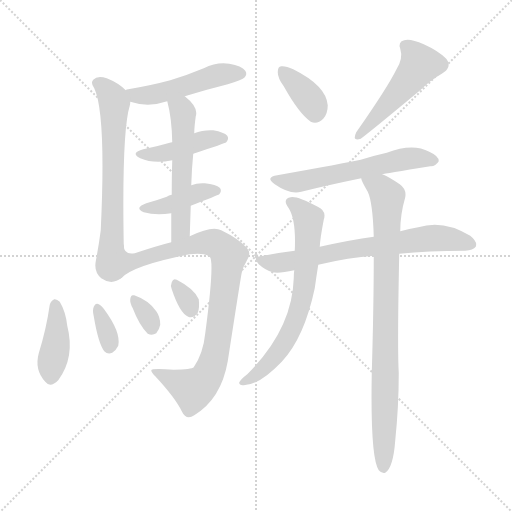
t = 0.00 s
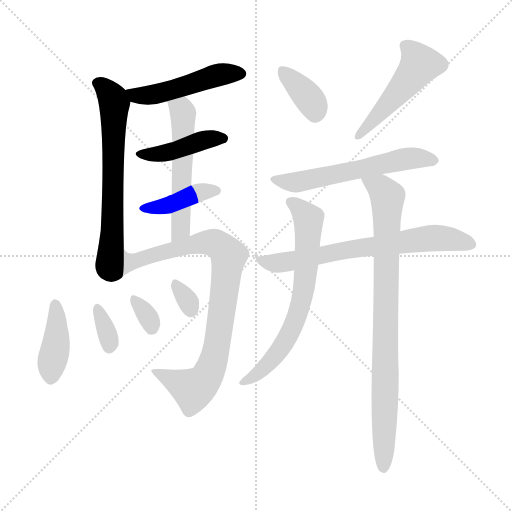
t = 2.17 s
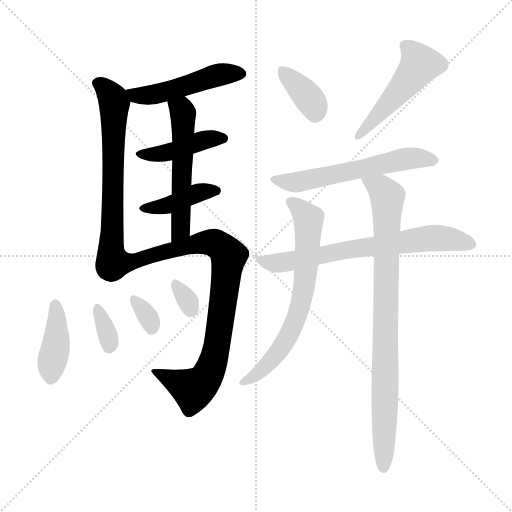
t = 4.33 s
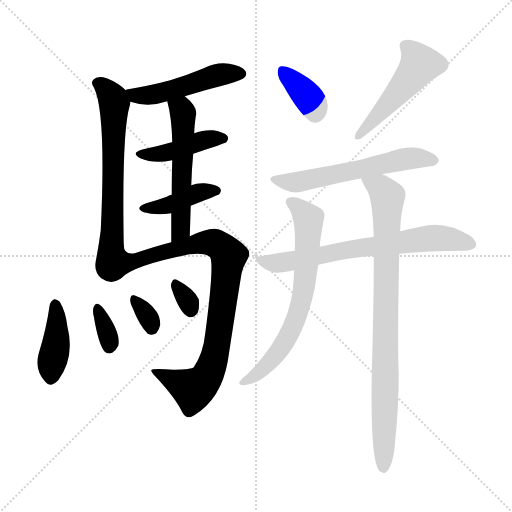
t = 6.50 s
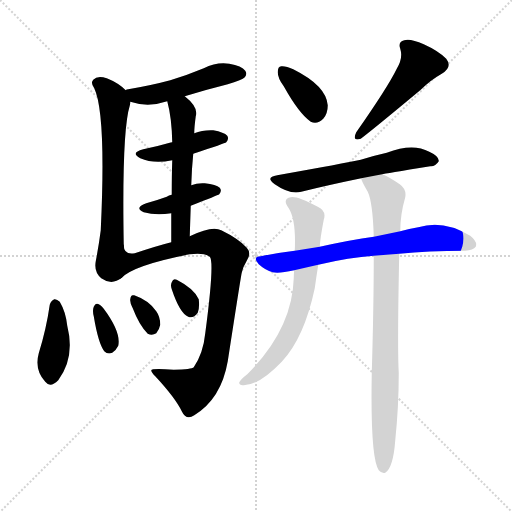
t = 8.67 s
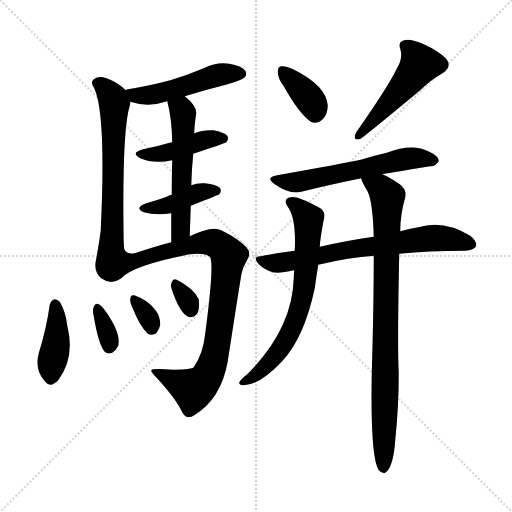
t = 10.83 s

The animated SVG that drew these frames (rendered in a browser with its animation timeline set to each time). Animation: 16 CSS @keyframes rules; one cycle of 10.83 s.

<svg version="1.1" viewBox="0 0 1024 1024" xmlns="http://www.w3.org/2000/svg">
  <g stroke="lightgray" stroke-dasharray="1,1" stroke-width="1" transform="scale(4, 4)">
    <line x1="0" y1="0" x2="256" y2="256"></line>
    <line x1="256" y1="0" x2="0" y2="256"></line>
    <line x1="128" y1="0" x2="128" y2="256"></line>
    <line x1="0" y1="128" x2="256" y2="128"></line>
  </g>
<g transform="scale(1, -1) translate(0, -900)">
   <style type="text/css">
    @keyframes keyframes0 {
      from {
       stroke: blue;
       stroke-dashoffset: 487;
       stroke-width: 128;
       }
       61% {
       animation-timing-function: step-end;
       stroke: blue;
       stroke-dashoffset: 0;
       stroke-width: 128;
       }
       to {
       stroke: black;
       stroke-width: 1024;
       }
       }
       #make-me-a-hanzi-animation-0 {
         animation: keyframes0 0.646322s both;
         animation-delay: 0.000000s;
         animation-timing-function: linear;
       }
    @keyframes keyframes1 {
      from {
       stroke: blue;
       stroke-dashoffset: 655;
       stroke-width: 128;
       }
       68% {
       animation-timing-function: step-end;
       stroke: blue;
       stroke-dashoffset: 0;
       stroke-width: 128;
       }
       to {
       stroke: black;
       stroke-width: 1024;
       }
       }
       #make-me-a-hanzi-animation-1 {
         animation: keyframes1 0.783040s both;
         animation-delay: 0.646322s;
         animation-timing-function: linear;
       }
    @keyframes keyframes2 {
      from {
       stroke: blue;
       stroke-dashoffset: 426;
       stroke-width: 128;
       }
       58% {
       animation-timing-function: step-end;
       stroke: blue;
       stroke-dashoffset: 0;
       stroke-width: 128;
       }
       to {
       stroke: black;
       stroke-width: 1024;
       }
       }
       #make-me-a-hanzi-animation-2 {
         animation: keyframes2 0.596680s both;
         animation-delay: 1.429362s;
         animation-timing-function: linear;
       }
    @keyframes keyframes3 {
      from {
       stroke: blue;
       stroke-dashoffset: 406;
       stroke-width: 128;
       }
       57% {
       animation-timing-function: step-end;
       stroke: blue;
       stroke-dashoffset: 0;
       stroke-width: 128;
       }
       to {
       stroke: black;
       stroke-width: 1024;
       }
       }
       #make-me-a-hanzi-animation-3 {
         animation: keyframes3 0.580404s both;
         animation-delay: 2.026042s;
         animation-timing-function: linear;
       }
    @keyframes keyframes4 {
      from {
       stroke: blue;
       stroke-dashoffset: 542;
       stroke-width: 128;
       }
       64% {
       animation-timing-function: step-end;
       stroke: blue;
       stroke-dashoffset: 0;
       stroke-width: 128;
       }
       to {
       stroke: black;
       stroke-width: 1024;
       }
       }
       #make-me-a-hanzi-animation-4 {
         animation: keyframes4 0.691081s both;
         animation-delay: 2.606445s;
         animation-timing-function: linear;
       }
    @keyframes keyframes5 {
      from {
       stroke: blue;
       stroke-dashoffset: 859;
       stroke-width: 128;
       }
       74% {
       animation-timing-function: step-end;
       stroke: blue;
       stroke-dashoffset: 0;
       stroke-width: 128;
       }
       to {
       stroke: black;
       stroke-width: 1024;
       }
       }
       #make-me-a-hanzi-animation-5 {
         animation: keyframes5 0.949056s both;
         animation-delay: 3.297526s;
         animation-timing-function: linear;
       }
    @keyframes keyframes6 {
      from {
       stroke: blue;
       stroke-dashoffset: 401;
       stroke-width: 128;
       }
       57% {
       animation-timing-function: step-end;
       stroke: blue;
       stroke-dashoffset: 0;
       stroke-width: 128;
       }
       to {
       stroke: black;
       stroke-width: 1024;
       }
       }
       #make-me-a-hanzi-animation-6 {
         animation: keyframes6 0.576335s both;
         animation-delay: 4.246582s;
         animation-timing-function: linear;
       }
    @keyframes keyframes7 {
      from {
       stroke: blue;
       stroke-dashoffset: 339;
       stroke-width: 128;
       }
       52% {
       animation-timing-function: step-end;
       stroke: blue;
       stroke-dashoffset: 0;
       stroke-width: 128;
       }
       to {
       stroke: black;
       stroke-width: 1024;
       }
       }
       #make-me-a-hanzi-animation-7 {
         animation: keyframes7 0.525879s both;
         animation-delay: 4.822917s;
         animation-timing-function: linear;
       }
    @keyframes keyframes8 {
      from {
       stroke: blue;
       stroke-dashoffset: 326;
       stroke-width: 128;
       }
       51% {
       animation-timing-function: step-end;
       stroke: blue;
       stroke-dashoffset: 0;
       stroke-width: 128;
       }
       to {
       stroke: black;
       stroke-width: 1024;
       }
       }
       #make-me-a-hanzi-animation-8 {
         animation: keyframes8 0.515299s both;
         animation-delay: 5.348796s;
         animation-timing-function: linear;
       }
    @keyframes keyframes9 {
      from {
       stroke: blue;
       stroke-dashoffset: 311;
       stroke-width: 128;
       }
       50% {
       animation-timing-function: step-end;
       stroke: blue;
       stroke-dashoffset: 0;
       stroke-width: 128;
       }
       to {
       stroke: black;
       stroke-width: 1024;
       }
       }
       #make-me-a-hanzi-animation-9 {
         animation: keyframes9 0.503092s both;
         animation-delay: 5.864095s;
         animation-timing-function: linear;
       }
    @keyframes keyframes10 {
      from {
       stroke: blue;
       stroke-dashoffset: 360;
       stroke-width: 128;
       }
       54% {
       animation-timing-function: step-end;
       stroke: blue;
       stroke-dashoffset: 0;
       stroke-width: 128;
       }
       to {
       stroke: black;
       stroke-width: 1024;
       }
       }
       #make-me-a-hanzi-animation-10 {
         animation: keyframes10 0.542969s both;
         animation-delay: 6.367188s;
         animation-timing-function: linear;
       }
    @keyframes keyframes11 {
      from {
       stroke: blue;
       stroke-dashoffset: 490;
       stroke-width: 128;
       }
       61% {
       animation-timing-function: step-end;
       stroke: blue;
       stroke-dashoffset: 0;
       stroke-width: 128;
       }
       to {
       stroke: black;
       stroke-width: 1024;
       }
       }
       #make-me-a-hanzi-animation-11 {
         animation: keyframes11 0.648763s both;
         animation-delay: 6.910156s;
         animation-timing-function: linear;
       }
    @keyframes keyframes12 {
      from {
       stroke: blue;
       stroke-dashoffset: 578;
       stroke-width: 128;
       }
       65% {
       animation-timing-function: step-end;
       stroke: blue;
       stroke-dashoffset: 0;
       stroke-width: 128;
       }
       to {
       stroke: black;
       stroke-width: 1024;
       }
       }
       #make-me-a-hanzi-animation-12 {
         animation: keyframes12 0.720378s both;
         animation-delay: 7.558919s;
         animation-timing-function: linear;
       }
    @keyframes keyframes13 {
      from {
       stroke: blue;
       stroke-dashoffset: 685;
       stroke-width: 128;
       }
       69% {
       animation-timing-function: step-end;
       stroke: blue;
       stroke-dashoffset: 0;
       stroke-width: 128;
       }
       to {
       stroke: black;
       stroke-width: 1024;
       }
       }
       #make-me-a-hanzi-animation-13 {
         animation: keyframes13 0.807454s both;
         animation-delay: 8.279297s;
         animation-timing-function: linear;
       }
    @keyframes keyframes14 {
      from {
       stroke: blue;
       stroke-dashoffset: 676;
       stroke-width: 128;
       }
       69% {
       animation-timing-function: step-end;
       stroke: blue;
       stroke-dashoffset: 0;
       stroke-width: 128;
       }
       to {
       stroke: black;
       stroke-width: 1024;
       }
       }
       #make-me-a-hanzi-animation-14 {
         animation: keyframes14 0.800130s both;
         animation-delay: 9.086751s;
         animation-timing-function: linear;
       }
    @keyframes keyframes15 {
      from {
       stroke: blue;
       stroke-dashoffset: 855;
       stroke-width: 128;
       }
       74% {
       animation-timing-function: step-end;
       stroke: blue;
       stroke-dashoffset: 0;
       stroke-width: 128;
       }
       to {
       stroke: black;
       stroke-width: 1024;
       }
       }
       #make-me-a-hanzi-animation-15 {
         animation: keyframes15 0.945801s both;
         animation-delay: 9.886882s;
         animation-timing-function: linear;
       }
</style>
<path d="M 369.5 707.5 Q 411.5 720.5 455.5 731.5 Q 483.5 740.5 488.5 744.5 Q 495.5 751.5 490.5 758.5 Q 483.5 768.5 458.5 772.5 Q 433.5 776.5 407.5 763.5 Q 376.5 750.5 340.5 739.5 Q 303.5 729.5 256.5 721.5 Q 252.5 721.5 251.5 719.5 C 223.5 709.5 231.5 705.5 260.5 696.5 Q 296.5 684.5 334.5 697.5 L 369.5 707.5 Z" fill="lightgray"></path> 
<path d="M 251.5 719.5 Q 236.5 734.5 213.5 743.5 Q 194.5 749.5 186.5 740.5 Q 180.5 734.5 188.5 723.5 Q 212.5 672.5 201.5 439.5 Q 197.5 408.5 191.5 377.5 Q 187.5 356.5 202.5 343.5 Q 223.5 328.5 243.5 344.5 C 248.5 347.5 247.5 379.5 247.5 409.5 Q 243.5 637.5 259.5 688.5 Q 260.5 692.5 260.5 696.5 C 262.5 709.5 262.5 709.5 251.5 719.5 Z" fill="lightgray"></path> 
<path d="M 386.5 592.5 Q 450.5 613.5 452.5 615.5 Q 458.5 622.5 454.5 628.5 Q 448.5 635.5 426.5 639.5 Q 405.5 640.5 388.5 633.5 L 344.5 615.5 Q 340.5 615.5 339.5 614.5 Q 315.5 607.5 286.5 601.5 Q 259.5 594.5 280.5 583.5 Q 307.5 571.5 344.5 579.5 L 386.5 592.5 Z" fill="lightgray"></path> 
<path d="M 381.5 488.5 Q 435.5 509.5 438.5 511.5 Q 444.5 518.5 439.5 524.5 Q 432.5 531.5 409.5 533.5 Q 394.5 534.5 382.5 529.5 L 343.5 510.5 Q 337.5 509.5 333.5 506.5 Q 314.5 499.5 292.5 493.5 Q 267.5 484.5 287.5 475.5 Q 311.5 468.5 342.5 473.5 L 381.5 488.5 Z" fill="lightgray"></path> 
<path d="M 382.5 529.5 Q 383.5 563.5 386.5 592.5 L 388.5 633.5 Q 388.5 645.5 391.5 667.5 Q 397.5 685.5 369.5 707.5 C 346.5 726.5 327.5 726.5 334.5 697.5 Q 343.5 664.5 344.5 615.5 L 344.5 579.5 Q 343.5 551.5 343.5 510.5 L 342.5 473.5 Q 342.5 448.5 342.5 415.5 C 342.5 385.5 378.5 397.5 379.5 427.5 Q 380.5 458.5 381.5 488.5 L 382.5 529.5 Z" fill="lightgray"></path> 
<path d="M 243.5 344.5 Q 267.5 369.5 379.5 391.5 Q 407.5 395.5 419.5 386.5 Q 429.5 377.5 410.5 233.5 Q 406.5 193.5 387.5 165.5 Q 383.5 161.5 347.5 160.5 Q 302.5 163.5 302.5 159.5 Q 302.5 155.5 310.5 147.5 Q 350.5 104.5 363.5 77.5 Q 372.5 58.5 388.5 69.5 Q 442.5 102.5 455.5 177.5 Q 482.5 352.5 483.5 354.5 Q 486.5 367.5 493.5 378.5 Q 503.5 393.5 493.5 404.5 Q 477.5 422.5 442.5 439.5 Q 424.5 449.5 379.5 427.5 L 342.5 415.5 Q 314.5 408.5 269.5 393.5 Q 247.5 389.5 247.5 409.5 C 231.5 434.5 219.5 327.5 243.5 344.5 Z" fill="lightgray"></path> 
<path d="M 99.5 290.5 Q 92.5 241.5 77.5 193.5 Q 68.5 160.5 90.5 136.5 Q 100.5 123.5 116.5 139.5 Q 150.5 185.5 134.5 248.5 Q 131.5 276.5 119.5 296.5 Q 113.5 302.5 108.5 301.5 Q 101.5 298.5 99.5 290.5 Z" fill="lightgray"></path> 
<path d="M 187.5 267.5 Q 196.5 213.5 208.5 197.5 Q 215.5 190.5 224.5 194.5 Q 231.5 198.5 236.5 208.5 Q 242.5 235.5 207.5 282.5 Q 200.5 291.5 194.5 292.5 Q 190.5 293.5 187.5 286.5 Q 184.5 279.5 187.5 267.5 Z" fill="lightgray"></path> 
<path d="M 265.5 283.5 Q 278.5 249.5 295.5 232.5 Q 304.5 228.5 312.5 233.5 Q 318.5 240.5 320.5 250.5 Q 320.5 266.5 312.5 277.5 Q 297.5 299.5 268.5 309.5 Q 267.5 309.5 265.5 309.5 Q 261.5 309.5 260.5 301.5 Q 259.5 294.5 265.5 283.5 Z" fill="lightgray"></path> 
<path d="M 343.5 321.5 Q 359.5 273.5 376.5 266.5 Q 386.5 262.5 395.5 274.5 Q 399.5 284.5 397.5 301.5 Q 388.5 322.5 353.5 340.5 Q 346.5 344.5 343.5 335.5 Q 340.5 329.5 343.5 321.5 Z" fill="lightgray"></path> 
<path d="M 567.5 727.5 Q 597.5 673.5 621.5 656.5 Q 634.5 650.5 646.5 662.5 Q 655.5 672.5 655.5 689.5 Q 652.5 728.5 586.5 761.5 Q 571.5 768.5 562.5 767.5 Q 555.5 767.5 555.5 755.5 Q 555.5 743.5 567.5 727.5 Z" fill="lightgray"></path> 
<path d="M 793.5 762.5 Q 775.5 725.5 712.5 635.5 Q 703.5 616.5 721.5 622.5 Q 745.5 640.5 841.5 720.5 Q 860.5 739.5 883.5 752.5 Q 905.5 765.5 892.5 782.5 Q 876.5 798.5 847.5 811.5 Q 820.5 823.5 808.5 819.5 Q 795.5 816.5 800.5 802.5 Q 806.5 783.5 793.5 762.5 Z" fill="lightgray"></path> 
<path d="M 764.5 551.5 Q 767.5 552.5 860.5 567.5 Q 870.5 566.5 877.5 577.5 Q 878.5 587.5 858.5 596.5 Q 825.5 614.5 773.5 594.5 Q 746.5 588.5 721.5 580.5 Q 688.5 573.5 554.5 549.5 Q 529.5 545.5 549.5 531.5 Q 579.5 510.5 602.5 516.5 Q 654.5 529.5 722.5 543.5 L 764.5 551.5 Z" fill="lightgray"></path> 
<path d="M 798.5 392.5 Q 855.5 398.5 930.5 398.5 Q 946.5 399.5 951.5 406.5 Q 955.5 416.5 940.5 428.5 Q 886.5 461.5 836.5 445.5 Q 818.5 442.5 800.5 437.5 L 747.5 426.5 Q 702.5 420.5 639.5 406.5 L 589.5 398.5 Q 555.5 394.5 521.5 387.5 Q 503.5 386.5 517.5 371.5 Q 530.5 359.5 545.5 355.5 Q 557.5 352.5 588.5 359.5 L 636.5 370.5 Q 699.5 385.5 747.5 388.5 L 798.5 392.5 Z" fill="lightgray"></path> 
<path d="M 639.5 406.5 Q 640.5 424.5 647.5 460.5 Q 653.5 478.5 635.5 486.5 Q 593.5 508.5 581.5 505.5 Q 563.5 502.5 577.5 483.5 Q 592.5 459.5 589.5 398.5 L 588.5 359.5 Q 587.5 352.5 587.5 343.5 Q 584.5 241.5 494.5 151.5 Q 481.5 141.5 478.5 135.5 Q 477.5 128.5 487.5 129.5 Q 518.5 129.5 563.5 176.5 Q 608.5 224.5 629.5 323.5 Q 632.5 345.5 636.5 370.5 L 639.5 406.5 Z" fill="lightgray"></path> 
<path d="M 747.5 388.5 Q 747.5 288.5 743.5 152.5 Q 740.5 -15.5 757.5 -40.5 Q 763.5 -47.5 770.5 -45.5 Q 786.5 -35.5 790.5 19.5 Q 797.5 86.5 797.5 154.5 Q 794.5 206.5 798.5 392.5 L 800.5 437.5 Q 800.5 471.5 810.5 505.5 Q 813.5 521.5 799.5 531.5 Q 777.5 546.5 764.5 551.5 C 737.5 564.5 710.5 571.5 722.5 543.5 Q 721.5 540.5 735.5 516.5 Q 745.5 495.5 747.5 426.5 L 747.5 388.5 Z" fill="lightgray"></path> 
      <clipPath id="make-me-a-hanzi-clip-0">
      <path d="M 369.5 707.5 Q 411.5 720.5 455.5 731.5 Q 483.5 740.5 488.5 744.5 Q 495.5 751.5 490.5 758.5 Q 483.5 768.5 458.5 772.5 Q 433.5 776.5 407.5 763.5 Q 376.5 750.5 340.5 739.5 Q 303.5 729.5 256.5 721.5 Q 252.5 721.5 251.5 719.5 C 223.5 709.5 231.5 705.5 260.5 696.5 Q 296.5 684.5 334.5 697.5 L 369.5 707.5 Z" fill="lightgray"></path>
      </clipPath>
      <path clip-path="url(#make-me-a-hanzi-clip-0)" d="M 256.5 714.5 L 271.5 708.5 L 321.5 713.5 L 432.5 749.5 L 480.5 752.5 " fill="none" id="make-me-a-hanzi-animation-0" stroke-dasharray="359 718" stroke-linecap="round"></path>

      <clipPath id="make-me-a-hanzi-clip-1">
      <path d="M 251.5 719.5 Q 236.5 734.5 213.5 743.5 Q 194.5 749.5 186.5 740.5 Q 180.5 734.5 188.5 723.5 Q 212.5 672.5 201.5 439.5 Q 197.5 408.5 191.5 377.5 Q 187.5 356.5 202.5 343.5 Q 223.5 328.5 243.5 344.5 C 248.5 347.5 247.5 379.5 247.5 409.5 Q 243.5 637.5 259.5 688.5 Q 260.5 692.5 260.5 696.5 C 262.5 709.5 262.5 709.5 251.5 719.5 Z" fill="lightgray"></path>
      </clipPath>
      <path clip-path="url(#make-me-a-hanzi-clip-1)" d="M 196.5 733.5 L 220.5 711.5 L 228.5 691.5 L 225.5 445.5 L 217.5 369.5 L 230.5 351.5 " fill="none" id="make-me-a-hanzi-animation-1" stroke-dasharray="527 1054" stroke-linecap="round"></path>

      <clipPath id="make-me-a-hanzi-clip-2">
      <path d="M 386.5 592.5 Q 450.5 613.5 452.5 615.5 Q 458.5 622.5 454.5 628.5 Q 448.5 635.5 426.5 639.5 Q 405.5 640.5 388.5 633.5 L 344.5 615.5 Q 340.5 615.5 339.5 614.5 Q 315.5 607.5 286.5 601.5 Q 259.5 594.5 280.5 583.5 Q 307.5 571.5 344.5 579.5 L 386.5 592.5 Z" fill="lightgray"></path>
      </clipPath>
      <path clip-path="url(#make-me-a-hanzi-clip-2)" d="M 281.5 593.5 L 334.5 594.5 L 419.5 622.5 L 446.5 623.5 " fill="none" id="make-me-a-hanzi-animation-2" stroke-dasharray="298 596" stroke-linecap="round"></path>

      <clipPath id="make-me-a-hanzi-clip-3">
      <path d="M 381.5 488.5 Q 435.5 509.5 438.5 511.5 Q 444.5 518.5 439.5 524.5 Q 432.5 531.5 409.5 533.5 Q 394.5 534.5 382.5 529.5 L 343.5 510.5 Q 337.5 509.5 333.5 506.5 Q 314.5 499.5 292.5 493.5 Q 267.5 484.5 287.5 475.5 Q 311.5 468.5 342.5 473.5 L 381.5 488.5 Z" fill="lightgray"></path>
      </clipPath>
      <path clip-path="url(#make-me-a-hanzi-clip-3)" d="M 288.5 484.5 L 332.5 488.5 L 402.5 516.5 L 432.5 518.5 " fill="none" id="make-me-a-hanzi-animation-3" stroke-dasharray="278 556" stroke-linecap="round"></path>

      <clipPath id="make-me-a-hanzi-clip-4">
      <path d="M 382.5 529.5 Q 383.5 563.5 386.5 592.5 L 388.5 633.5 Q 388.5 645.5 391.5 667.5 Q 397.5 685.5 369.5 707.5 C 346.5 726.5 327.5 726.5 334.5 697.5 Q 343.5 664.5 344.5 615.5 L 344.5 579.5 Q 343.5 551.5 343.5 510.5 L 342.5 473.5 Q 342.5 448.5 342.5 415.5 C 342.5 385.5 378.5 397.5 379.5 427.5 Q 380.5 458.5 381.5 488.5 L 382.5 529.5 Z" fill="lightgray"></path>
      </clipPath>
      <path clip-path="url(#make-me-a-hanzi-clip-4)" d="M 342.5 693.5 L 363.5 680.5 L 366.5 663.5 L 361.5 451.5 L 346.5 423.5 " fill="none" id="make-me-a-hanzi-animation-4" stroke-dasharray="414 828" stroke-linecap="round"></path>

      <clipPath id="make-me-a-hanzi-clip-5">
      <path d="M 243.5 344.5 Q 267.5 369.5 379.5 391.5 Q 407.5 395.5 419.5 386.5 Q 429.5 377.5 410.5 233.5 Q 406.5 193.5 387.5 165.5 Q 383.5 161.5 347.5 160.5 Q 302.5 163.5 302.5 159.5 Q 302.5 155.5 310.5 147.5 Q 350.5 104.5 363.5 77.5 Q 372.5 58.5 388.5 69.5 Q 442.5 102.5 455.5 177.5 Q 482.5 352.5 483.5 354.5 Q 486.5 367.5 493.5 378.5 Q 503.5 393.5 493.5 404.5 Q 477.5 422.5 442.5 439.5 Q 424.5 449.5 379.5 427.5 L 342.5 415.5 Q 314.5 408.5 269.5 393.5 Q 247.5 389.5 247.5 409.5 C 231.5 434.5 219.5 327.5 243.5 344.5 Z" fill="lightgray"></path>
      </clipPath>
      <path clip-path="url(#make-me-a-hanzi-clip-5)" d="M 251.5 357.5 L 262.5 377.5 L 395.5 413.5 L 437.5 410.5 L 457.5 387.5 L 432.5 195.5 L 414.5 146.5 L 386.5 121.5 L 315.5 155.5 L 307.5 154.5 " fill="none" id="make-me-a-hanzi-animation-5" stroke-dasharray="731 1462" stroke-linecap="round"></path>

      <clipPath id="make-me-a-hanzi-clip-6">
      <path d="M 99.5 290.5 Q 92.5 241.5 77.5 193.5 Q 68.5 160.5 90.5 136.5 Q 100.5 123.5 116.5 139.5 Q 150.5 185.5 134.5 248.5 Q 131.5 276.5 119.5 296.5 Q 113.5 302.5 108.5 301.5 Q 101.5 298.5 99.5 290.5 Z" fill="lightgray"></path>
      </clipPath>
      <path clip-path="url(#make-me-a-hanzi-clip-6)" d="M 110.5 290.5 L 113.5 235.5 L 102.5 146.5 " fill="none" id="make-me-a-hanzi-animation-6" stroke-dasharray="273 546" stroke-linecap="round"></path>

      <clipPath id="make-me-a-hanzi-clip-7">
      <path d="M 187.5 267.5 Q 196.5 213.5 208.5 197.5 Q 215.5 190.5 224.5 194.5 Q 231.5 198.5 236.5 208.5 Q 242.5 235.5 207.5 282.5 Q 200.5 291.5 194.5 292.5 Q 190.5 293.5 187.5 286.5 Q 184.5 279.5 187.5 267.5 Z" fill="lightgray"></path>
      </clipPath>
      <path clip-path="url(#make-me-a-hanzi-clip-7)" d="M 194.5 285.5 L 210.5 248.5 L 218.5 206.5 " fill="none" id="make-me-a-hanzi-animation-7" stroke-dasharray="211 422" stroke-linecap="round"></path>

      <clipPath id="make-me-a-hanzi-clip-8">
      <path d="M 265.5 283.5 Q 278.5 249.5 295.5 232.5 Q 304.5 228.5 312.5 233.5 Q 318.5 240.5 320.5 250.5 Q 320.5 266.5 312.5 277.5 Q 297.5 299.5 268.5 309.5 Q 267.5 309.5 265.5 309.5 Q 261.5 309.5 260.5 301.5 Q 259.5 294.5 265.5 283.5 Z" fill="lightgray"></path>
      </clipPath>
      <path clip-path="url(#make-me-a-hanzi-clip-8)" d="M 267.5 303.5 L 298.5 262.5 L 304.5 244.5 " fill="none" id="make-me-a-hanzi-animation-8" stroke-dasharray="198 396" stroke-linecap="round"></path>

      <clipPath id="make-me-a-hanzi-clip-9">
      <path d="M 343.5 321.5 Q 359.5 273.5 376.5 266.5 Q 386.5 262.5 395.5 274.5 Q 399.5 284.5 397.5 301.5 Q 388.5 322.5 353.5 340.5 Q 346.5 344.5 343.5 335.5 Q 340.5 329.5 343.5 321.5 Z" fill="lightgray"></path>
      </clipPath>
      <path clip-path="url(#make-me-a-hanzi-clip-9)" d="M 353.5 328.5 L 381.5 281.5 " fill="none" id="make-me-a-hanzi-animation-9" stroke-dasharray="183 366" stroke-linecap="round"></path>

      <clipPath id="make-me-a-hanzi-clip-10">
      <path d="M 567.5 727.5 Q 597.5 673.5 621.5 656.5 Q 634.5 650.5 646.5 662.5 Q 655.5 672.5 655.5 689.5 Q 652.5 728.5 586.5 761.5 Q 571.5 768.5 562.5 767.5 Q 555.5 767.5 555.5 755.5 Q 555.5 743.5 567.5 727.5 Z" fill="lightgray"></path>
      </clipPath>
      <path clip-path="url(#make-me-a-hanzi-clip-10)" d="M 566.5 756.5 L 615.5 706.5 L 630.5 675.5 " fill="none" id="make-me-a-hanzi-animation-10" stroke-dasharray="232 464" stroke-linecap="round"></path>

      <clipPath id="make-me-a-hanzi-clip-11">
      <path d="M 793.5 762.5 Q 775.5 725.5 712.5 635.5 Q 703.5 616.5 721.5 622.5 Q 745.5 640.5 841.5 720.5 Q 860.5 739.5 883.5 752.5 Q 905.5 765.5 892.5 782.5 Q 876.5 798.5 847.5 811.5 Q 820.5 823.5 808.5 819.5 Q 795.5 816.5 800.5 802.5 Q 806.5 783.5 793.5 762.5 Z" fill="lightgray"></path>
      </clipPath>
      <path clip-path="url(#make-me-a-hanzi-clip-11)" d="M 809.5 808.5 L 830.5 790.5 L 839.5 771.5 L 813.5 734.5 L 719.5 630.5 " fill="none" id="make-me-a-hanzi-animation-11" stroke-dasharray="362 724" stroke-linecap="round"></path>

      <clipPath id="make-me-a-hanzi-clip-12">
      <path d="M 764.5 551.5 Q 767.5 552.5 860.5 567.5 Q 870.5 566.5 877.5 577.5 Q 878.5 587.5 858.5 596.5 Q 825.5 614.5 773.5 594.5 Q 746.5 588.5 721.5 580.5 Q 688.5 573.5 554.5 549.5 Q 529.5 545.5 549.5 531.5 Q 579.5 510.5 602.5 516.5 Q 654.5 529.5 722.5 543.5 L 764.5 551.5 Z" fill="lightgray"></path>
      </clipPath>
      <path clip-path="url(#make-me-a-hanzi-clip-12)" d="M 550.5 541.5 L 604.5 537.5 L 802.5 580.5 L 867.5 579.5 " fill="none" id="make-me-a-hanzi-animation-12" stroke-dasharray="450 900" stroke-linecap="round"></path>

      <clipPath id="make-me-a-hanzi-clip-13">
      <path d="M 798.5 392.5 Q 855.5 398.5 930.5 398.5 Q 946.5 399.5 951.5 406.5 Q 955.5 416.5 940.5 428.5 Q 886.5 461.5 836.5 445.5 Q 818.5 442.5 800.5 437.5 L 747.5 426.5 Q 702.5 420.5 639.5 406.5 L 589.5 398.5 Q 555.5 394.5 521.5 387.5 Q 503.5 386.5 517.5 371.5 Q 530.5 359.5 545.5 355.5 Q 557.5 352.5 588.5 359.5 L 636.5 370.5 Q 699.5 385.5 747.5 388.5 L 798.5 392.5 Z" fill="lightgray"></path>
      </clipPath>
      <path clip-path="url(#make-me-a-hanzi-clip-13)" d="M 519.5 379.5 L 575.5 375.5 L 685.5 398.5 L 871.5 424.5 L 942.5 411.5 " fill="none" id="make-me-a-hanzi-animation-13" stroke-dasharray="557 1114" stroke-linecap="round"></path>

      <clipPath id="make-me-a-hanzi-clip-14">
      <path d="M 639.5 406.5 Q 640.5 424.5 647.5 460.5 Q 653.5 478.5 635.5 486.5 Q 593.5 508.5 581.5 505.5 Q 563.5 502.5 577.5 483.5 Q 592.5 459.5 589.5 398.5 L 588.5 359.5 Q 587.5 352.5 587.5 343.5 Q 584.5 241.5 494.5 151.5 Q 481.5 141.5 478.5 135.5 Q 477.5 128.5 487.5 129.5 Q 518.5 129.5 563.5 176.5 Q 608.5 224.5 629.5 323.5 Q 632.5 345.5 636.5 370.5 L 639.5 406.5 Z" fill="lightgray"></path>
      </clipPath>
      <path clip-path="url(#make-me-a-hanzi-clip-14)" d="M 582.5 494.5 L 601.5 481.5 L 617.5 457.5 L 609.5 334.5 L 599.5 286.5 L 573.5 221.5 L 545.5 180.5 L 500.5 141.5 L 485.5 135.5 " fill="none" id="make-me-a-hanzi-animation-14" stroke-dasharray="548 1096" stroke-linecap="round"></path>

      <clipPath id="make-me-a-hanzi-clip-15">
      <path d="M 747.5 388.5 Q 747.5 288.5 743.5 152.5 Q 740.5 -15.5 757.5 -40.5 Q 763.5 -47.5 770.5 -45.5 Q 786.5 -35.5 790.5 19.5 Q 797.5 86.5 797.5 154.5 Q 794.5 206.5 798.5 392.5 L 800.5 437.5 Q 800.5 471.5 810.5 505.5 Q 813.5 521.5 799.5 531.5 Q 777.5 546.5 764.5 551.5 C 737.5 564.5 710.5 571.5 722.5 543.5 Q 721.5 540.5 735.5 516.5 Q 745.5 495.5 747.5 426.5 L 747.5 388.5 Z" fill="lightgray"></path>
      </clipPath>
      <path clip-path="url(#make-me-a-hanzi-clip-15)" d="M 730.5 541.5 L 775.5 506.5 L 766.5 -35.5 " fill="none" id="make-me-a-hanzi-animation-15" stroke-dasharray="727 1454" stroke-linecap="round"></path>

</g>
</svg>
